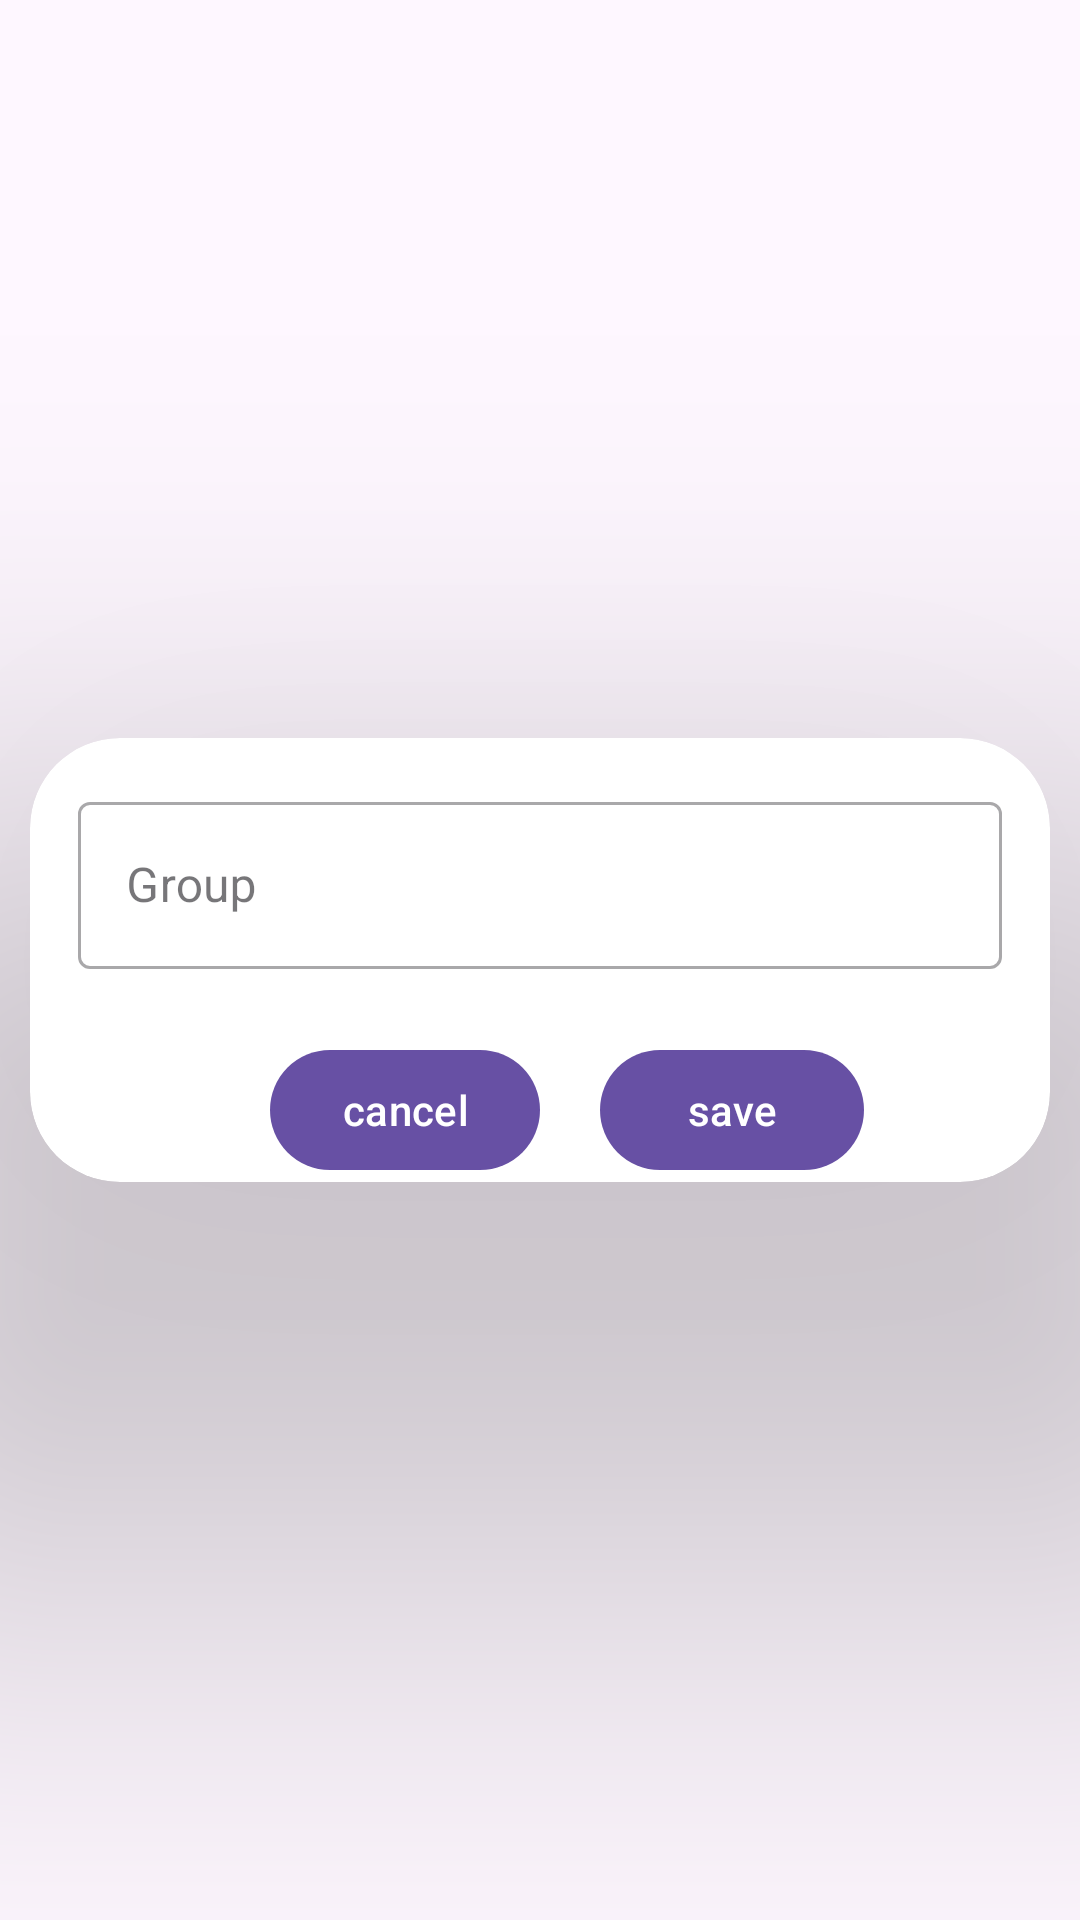

The Android layout XML behind this screen, and the referenced resources:
<!-- AndroidManifest.xml: application theme Theme.EnglishTest -->
<!-- res/layout/diloag_item_test_group.xml -->
<?xml version="1.0" encoding="utf-8"?>
<LinearLayout xmlns:android="http://schemas.android.com/apk/res/android"
    xmlns:app="http://schemas.android.com/apk/res-auto"
    android:layout_width="match_parent"
    android:layout_height="wrap_content">

    <androidx.cardview.widget.CardView
        app:cardElevation="100dp"
        android:layout_width="match_parent"
        android:layout_height="wrap_content"
        android:layout_gravity="center_vertical"
        android:layout_margin="10dp"
        android:clickable="true"
        android:focusable="true"
        app:cardCornerRadius="30dp">
    <com.google.android.material.textfield.TextInputLayout
        style="@style/Widget.MaterialComponents.TextInputLayout.OutlinedBox"
        android:layout_width="match_parent"
        android:layout_height="wrap_content"
        android:layout_margin="16dp"
        android:hint="Group">
        <com.google.android.material.textfield.TextInputEditText
            android:id="@+id/test_name_group"
            android:layout_width="match_parent"
            android:layout_height="match_parent" />
    </com.google.android.material.textfield.TextInputLayout>
    <LinearLayout
        android:layout_marginStart="80dp"
        android:layout_marginTop="100dp"
        android:orientation="horizontal"
        android:layout_width="match_parent"
        android:layout_height="wrap_content">
        <com.google.android.material.button.MaterialButton
            android:id="@+id/cancel_button"
            android:layout_width="wrap_content"
            android:text="cancel"
            android:layout_marginEnd="20dp"
            android:layout_height="wrap_content"/>
        <com.google.android.material.button.MaterialButton
            android:layout_width="wrap_content"
            android:text="save"
            android:layout_marginEnd="20dp"
            android:id="@+id/save_button"
            android:layout_height="wrap_content"/>
    </LinearLayout>
    </androidx.cardview.widget.CardView>

</LinearLayout>
<!-- resources referenced by this layout -->
<resources>
  <style name="Theme.EnglishTest" parent="Base.Theme.EnglishTest" />
  <style name="Base.Theme.EnglishTest" parent="Theme.Material3.DayNight.NoActionBar">
          
          
      </style>
</resources>
